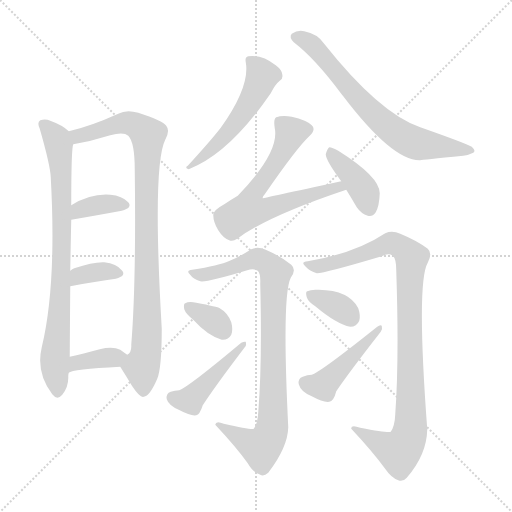
t = 0.00 s
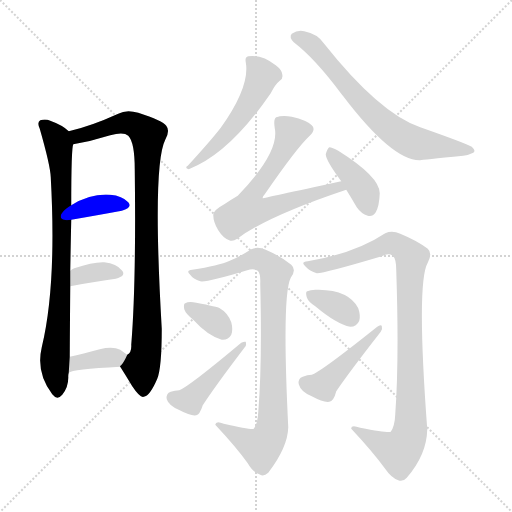
t = 2.13 s
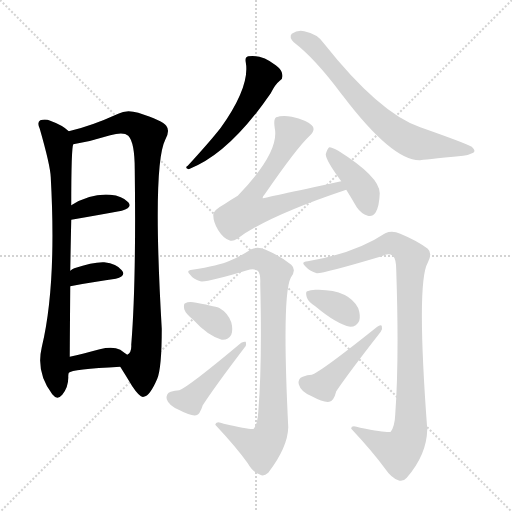
t = 4.27 s
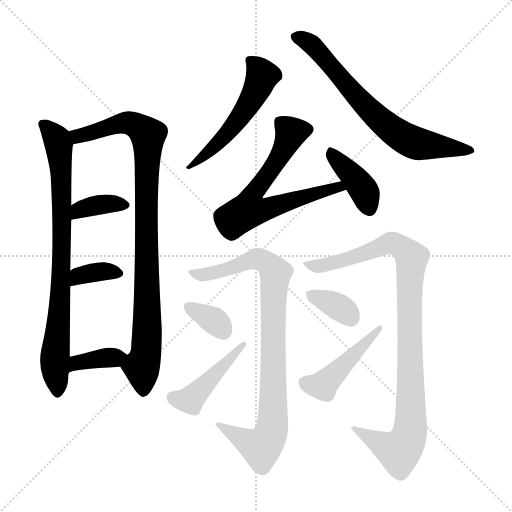
t = 6.40 s
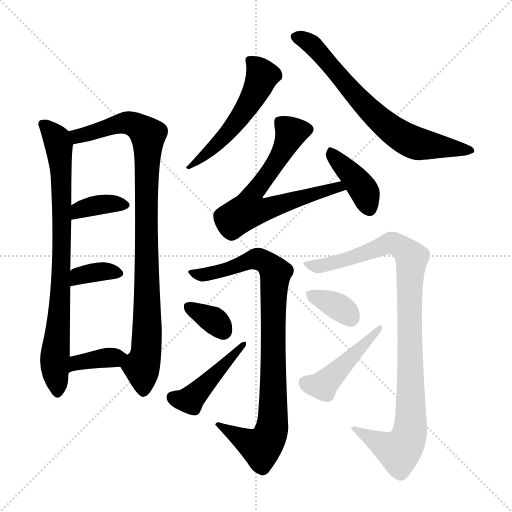
t = 8.54 s
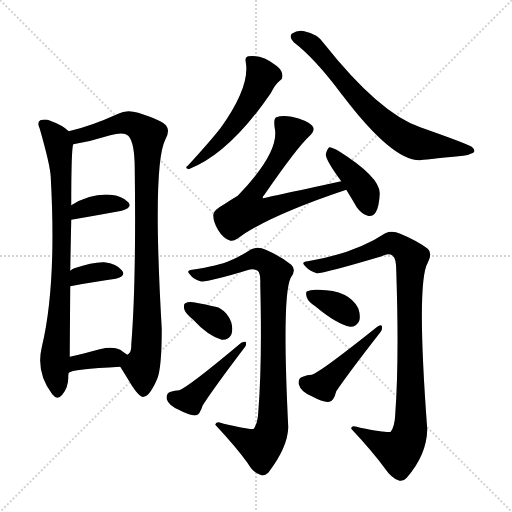
t = 10.67 s

The animated SVG that drew these frames (rendered in a browser with its animation timeline set to each time). Animation: 15 CSS @keyframes rules; one cycle of 10.67 s.

<svg version="1.1" viewBox="0 0 1024 1024" xmlns="http://www.w3.org/2000/svg">
  <g stroke="lightgray" stroke-dasharray="1,1" stroke-width="1" transform="scale(4, 4)">
    <line x1="0" y1="0" x2="256" y2="256"></line>
    <line x1="256" y1="0" x2="0" y2="256"></line>
    <line x1="128" y1="0" x2="128" y2="256"></line>
    <line x1="0" y1="128" x2="256" y2="128"></line>
  </g>
<g transform="scale(1, -1) translate(0, -900)">
   <style type="text/css">
    @keyframes keyframes0 {
      from {
       stroke: blue;
       stroke-dashoffset: 803;
       stroke-width: 128;
       }
       72% {
       animation-timing-function: step-end;
       stroke: blue;
       stroke-dashoffset: 0;
       stroke-width: 128;
       }
       to {
       stroke: black;
       stroke-width: 1024;
       }
       }
       #make-me-a-hanzi-animation-0 {
         animation: keyframes0 0.903483s both;
         animation-delay: 0.000000s;
         animation-timing-function: linear;
       }
    @keyframes keyframes1 {
      from {
       stroke: blue;
       stroke-dashoffset: 933;
       stroke-width: 128;
       }
       75% {
       animation-timing-function: step-end;
       stroke: blue;
       stroke-dashoffset: 0;
       stroke-width: 128;
       }
       to {
       stroke: black;
       stroke-width: 1024;
       }
       }
       #make-me-a-hanzi-animation-1 {
         animation: keyframes1 1.009277s both;
         animation-delay: 0.903483s;
         animation-timing-function: linear;
       }
    @keyframes keyframes2 {
      from {
       stroke: blue;
       stroke-dashoffset: 361;
       stroke-width: 128;
       }
       54% {
       animation-timing-function: step-end;
       stroke: blue;
       stroke-dashoffset: 0;
       stroke-width: 128;
       }
       to {
       stroke: black;
       stroke-width: 1024;
       }
       }
       #make-me-a-hanzi-animation-2 {
         animation: keyframes2 0.543783s both;
         animation-delay: 1.912760s;
         animation-timing-function: linear;
       }
    @keyframes keyframes3 {
      from {
       stroke: blue;
       stroke-dashoffset: 352;
       stroke-width: 128;
       }
       53% {
       animation-timing-function: step-end;
       stroke: blue;
       stroke-dashoffset: 0;
       stroke-width: 128;
       }
       to {
       stroke: black;
       stroke-width: 1024;
       }
       }
       #make-me-a-hanzi-animation-3 {
         animation: keyframes3 0.536458s both;
         animation-delay: 2.456543s;
         animation-timing-function: linear;
       }
    @keyframes keyframes4 {
      from {
       stroke: blue;
       stroke-dashoffset: 366;
       stroke-width: 128;
       }
       54% {
       animation-timing-function: step-end;
       stroke: blue;
       stroke-dashoffset: 0;
       stroke-width: 128;
       }
       to {
       stroke: black;
       stroke-width: 1024;
       }
       }
       #make-me-a-hanzi-animation-4 {
         animation: keyframes4 0.547852s both;
         animation-delay: 2.993001s;
         animation-timing-function: linear;
       }
    @keyframes keyframes5 {
      from {
       stroke: blue;
       stroke-dashoffset: 529;
       stroke-width: 128;
       }
       63% {
       animation-timing-function: step-end;
       stroke: blue;
       stroke-dashoffset: 0;
       stroke-width: 128;
       }
       to {
       stroke: black;
       stroke-width: 1024;
       }
       }
       #make-me-a-hanzi-animation-5 {
         animation: keyframes5 0.680501s both;
         animation-delay: 3.540853s;
         animation-timing-function: linear;
       }
    @keyframes keyframes6 {
      from {
       stroke: blue;
       stroke-dashoffset: 687;
       stroke-width: 128;
       }
       69% {
       animation-timing-function: step-end;
       stroke: blue;
       stroke-dashoffset: 0;
       stroke-width: 128;
       }
       to {
       stroke: black;
       stroke-width: 1024;
       }
       }
       #make-me-a-hanzi-animation-6 {
         animation: keyframes6 0.809082s both;
         animation-delay: 4.221354s;
         animation-timing-function: linear;
       }
    @keyframes keyframes7 {
      from {
       stroke: blue;
       stroke-dashoffset: 635;
       stroke-width: 128;
       }
       67% {
       animation-timing-function: step-end;
       stroke: blue;
       stroke-dashoffset: 0;
       stroke-width: 128;
       }
       to {
       stroke: black;
       stroke-width: 1024;
       }
       }
       #make-me-a-hanzi-animation-7 {
         animation: keyframes7 0.766764s both;
         animation-delay: 5.030436s;
         animation-timing-function: linear;
       }
    @keyframes keyframes8 {
      from {
       stroke: blue;
       stroke-dashoffset: 397;
       stroke-width: 128;
       }
       56% {
       animation-timing-function: step-end;
       stroke: blue;
       stroke-dashoffset: 0;
       stroke-width: 128;
       }
       to {
       stroke: black;
       stroke-width: 1024;
       }
       }
       #make-me-a-hanzi-animation-8 {
         animation: keyframes8 0.573079s both;
         animation-delay: 5.797201s;
         animation-timing-function: linear;
       }
    @keyframes keyframes9 {
      from {
       stroke: blue;
       stroke-dashoffset: 882;
       stroke-width: 128;
       }
       74% {
       animation-timing-function: step-end;
       stroke: blue;
       stroke-dashoffset: 0;
       stroke-width: 128;
       }
       to {
       stroke: black;
       stroke-width: 1024;
       }
       }
       #make-me-a-hanzi-animation-9 {
         animation: keyframes9 0.967773s both;
         animation-delay: 6.370280s;
         animation-timing-function: linear;
       }
    @keyframes keyframes10 {
      from {
       stroke: blue;
       stroke-dashoffset: 341;
       stroke-width: 128;
       }
       53% {
       animation-timing-function: step-end;
       stroke: blue;
       stroke-dashoffset: 0;
       stroke-width: 128;
       }
       to {
       stroke: black;
       stroke-width: 1024;
       }
       }
       #make-me-a-hanzi-animation-10 {
         animation: keyframes10 0.527507s both;
         animation-delay: 7.338053s;
         animation-timing-function: linear;
       }
    @keyframes keyframes11 {
      from {
       stroke: blue;
       stroke-dashoffset: 447;
       stroke-width: 128;
       }
       59% {
       animation-timing-function: step-end;
       stroke: blue;
       stroke-dashoffset: 0;
       stroke-width: 128;
       }
       to {
       stroke: black;
       stroke-width: 1024;
       }
       }
       #make-me-a-hanzi-animation-11 {
         animation: keyframes11 0.613770s both;
         animation-delay: 7.865560s;
         animation-timing-function: linear;
       }
    @keyframes keyframes12 {
      from {
       stroke: blue;
       stroke-dashoffset: 968;
       stroke-width: 128;
       }
       76% {
       animation-timing-function: step-end;
       stroke: blue;
       stroke-dashoffset: 0;
       stroke-width: 128;
       }
       to {
       stroke: black;
       stroke-width: 1024;
       }
       }
       #make-me-a-hanzi-animation-12 {
         animation: keyframes12 1.037760s both;
         animation-delay: 8.479329s;
         animation-timing-function: linear;
       }
    @keyframes keyframes13 {
      from {
       stroke: blue;
       stroke-dashoffset: 349;
       stroke-width: 128;
       }
       53% {
       animation-timing-function: step-end;
       stroke: blue;
       stroke-dashoffset: 0;
       stroke-width: 128;
       }
       to {
       stroke: black;
       stroke-width: 1024;
       }
       }
       #make-me-a-hanzi-animation-13 {
         animation: keyframes13 0.534017s both;
         animation-delay: 9.517090s;
         animation-timing-function: linear;
       }
    @keyframes keyframes14 {
      from {
       stroke: blue;
       stroke-dashoffset: 455;
       stroke-width: 128;
       }
       60% {
       animation-timing-function: step-end;
       stroke: blue;
       stroke-dashoffset: 0;
       stroke-width: 128;
       }
       to {
       stroke: black;
       stroke-width: 1024;
       }
       }
       #make-me-a-hanzi-animation-14 {
         animation: keyframes14 0.620280s both;
         animation-delay: 10.051107s;
         animation-timing-function: linear;
       }
</style>
<path d="M 137.5 637.5 Q 125.5 649.5 100.5 658.5 Q 91.5 662.5 80.5 659.5 Q 73.5 655.5 79.5 642.5 Q 100.5 569.5 101.5 545.5 Q 113.5 329.5 83.5 205.5 Q 71.5 154.5 104.5 111.5 Q 114.5 98.5 124.5 110.5 Q 137.5 126.5 136.5 147.5 Q 136.5 151.5 137.5 154.5 L 139.5 186.5 Q 139.5 199.5 140.5 327.5 L 140.5 358.5 Q 141.5 416.5 142.5 460.5 L 142.5 489.5 Q 142.5 604.5 146.5 611.5 C 148.5 629.5 148.5 629.5 137.5 637.5 Z" fill="lightgray"></path> 
<path d="M 240.5 166.5 Q 252.5 147.5 264.5 127.5 Q 280.5 103.5 287.5 106.5 Q 299.5 107.5 314.5 142.5 Q 323.5 164.5 323.5 242.5 Q 304.5 569.5 330.5 620.5 Q 340.5 638.5 332.5 648.5 Q 325.5 658.5 276.5 674.5 Q 252.5 681.5 236.5 672.5 Q 181.5 647.5 137.5 637.5 C 108.5 629.5 117.5 605.5 146.5 611.5 Q 182.5 617.5 220.5 629.5 Q 247.5 636.5 256.5 628.5 Q 269.5 615.5 269.5 560.5 Q 272.5 334.5 262.5 210.5 Q 263.5 194.5 254.5 190.5 C 242.5 163.5 238.5 169.5 240.5 166.5 Z" fill="lightgray"></path> 
<path d="M 142.5 460.5 Q 200.5 470.5 243.5 478.5 Q 265.5 484.5 256.5 495.5 Q 244.5 508.5 220.5 510.5 Q 181.5 513.5 142.5 489.5 C 116.5 474.5 112.5 455.5 142.5 460.5 Z" fill="lightgray"></path> 
<path d="M 140.5 327.5 Q 192.5 337.5 231.5 342.5 Q 253.5 348.5 243.5 359.5 Q 233.5 372.5 208.5 375.5 Q 186.5 376.5 148.5 363.5 Q 144.5 362.5 140.5 358.5 C 117.5 338.5 111.5 321.5 140.5 327.5 Z" fill="lightgray"></path> 
<path d="M 137.5 154.5 Q 143.5 161.5 240.5 166.5 C 270.5 168.5 279.5 173.5 254.5 190.5 Q 248.5 194.5 240.5 200.5 Q 225.5 207.5 199.5 201.5 Q 165.5 192.5 139.5 186.5 C 110.5 179.5 111.5 140.5 137.5 154.5 Z" fill="lightgray"></path> 
<path d="M 491.5 775.5 Q 500.5 727.5 441.5 644.5 Q 420.5 617.5 375.5 568.5 Q 368.5 564.5 377.5 561.5 Q 458.5 592.5 541.5 713.5 Q 550.5 731.5 559.5 738.5 Q 566.5 742.5 564.5 751.5 Q 563.5 760.5 551.5 769.5 Q 523.5 791.5 496.5 787.5 Q 489.5 786.5 491.5 775.5 Z" fill="lightgray"></path> 
<path d="M 587.5 815.5 Q 630.5 782.5 682.5 712.5 Q 683.5 711.5 686.5 707.5 Q 785.5 577.5 840.5 579.5 Q 843.5 580.5 926.5 588.5 Q 936.5 589.5 946.5 594.5 Q 952.5 598.5 943.5 606.5 Q 931.5 613.5 840.5 645.5 Q 758.5 673.5 647.5 813.5 Q 634.5 832.5 608.5 837.5 Q 595.5 840.5 583.5 832.5 Q 577.5 825.5 587.5 815.5 Z" fill="lightgray"></path> 
<path d="M 682.5 537.5 Q 526.5 503.5 525.5 503.5 Q 524.5 506.5 529.5 511.5 Q 593.5 604.5 619.5 628.5 Q 632.5 641.5 623.5 649.5 Q 613.5 659.5 583.5 666.5 Q 564.5 669.5 552.5 665.5 Q 546.5 662.5 549.5 643.5 Q 559.5 595.5 475.5 508.5 Q 463.5 501.5 448.5 491.5 Q 426.5 479.5 426.5 470.5 Q 426.5 455.5 436.5 439.5 Q 446.5 423.5 458.5 419.5 Q 465.5 416.5 474.5 422.5 Q 534.5 467.5 692.5 520.5 C 720.5 530.5 711.5 543.5 682.5 537.5 Z" fill="lightgray"></path> 
<path d="M 692.5 520.5 Q 702.5 504.5 713.5 485.5 Q 722.5 472.5 735.5 468.5 Q 744.5 465.5 751.5 475.5 Q 758.5 487.5 759.5 513.5 Q 759.5 546.5 676.5 598.5 Q 664.5 605.5 658.5 605.5 Q 654.5 602.5 651.5 591.5 Q 651.5 579.5 682.5 537.5 L 692.5 520.5 Z" fill="lightgray"></path> 
<path d="M 384.5 360.5 Q 371.5 359.5 379.5 351.5 Q 386.5 341.5 400.5 337.5 Q 412.5 334.5 494.5 359.5 Q 507.5 363.5 515.5 358.5 Q 521.5 352.5 520.5 332.5 Q 524.5 172.5 516.5 75.5 Q 515.5 53.5 507.5 42.5 Q 504.5 39.5 447.5 52.5 Q 431.5 59.5 430.5 50.5 Q 473.5 4.5 495.5 -26.5 Q 505.5 -44.5 520.5 -49.5 Q 527.5 -53.5 536.5 -45.5 Q 575.5 5.5 576.5 45.5 Q 563.5 309.5 581.5 344.5 Q 593.5 360.5 582.5 370.5 Q 563.5 386.5 531.5 400.5 Q 515.5 407.5 502.5 401.5 Q 477.5 385.5 459.5 378.5 Q 437.5 368.5 384.5 360.5 Z" fill="lightgray"></path> 
<path d="M 385.5 261.5 Q 415.5 228.5 443.5 220.5 Q 456.5 219.5 462.5 230.5 Q 466.5 240.5 462.5 255.5 Q 455.5 274.5 439.5 283.5 Q 435.5 286.5 392.5 294.5 Q 377.5 297.5 370.5 293.5 Q 366.5 292.5 368.5 281.5 Q 371.5 272.5 385.5 261.5 Z" fill="lightgray"></path> 
<path d="M 341.5 116.5 Q 331.5 113.5 333.5 101.5 Q 337.5 88.5 359.5 79.5 Q 381.5 67.5 392.5 69.5 Q 399.5 70.5 405.5 89.5 Q 429.5 126.5 489.5 205.5 Q 493.5 209.5 491.5 216.5 Q 488.5 217.5 482.5 214.5 Q 377.5 126.5 358.5 119.5 Q 349.5 119.5 341.5 116.5 Z" fill="lightgray"></path> 
<path d="M 615.5 377.5 Q 600.5 376.5 610.5 367.5 Q 619.5 357.5 633.5 353.5 Q 645.5 352.5 763.5 387.5 Q 776.5 394.5 785.5 388.5 Q 792.5 382.5 792.5 359.5 Q 798.5 179.5 790.5 71.5 Q 789.5 47.5 781.5 36.5 Q 777.5 33.5 720.5 44.5 Q 701.5 51.5 702.5 42.5 Q 745.5 -3.5 769.5 -36.5 Q 782.5 -55.5 796.5 -60.5 Q 805.5 -64.5 813.5 -55.5 Q 853.5 -9.5 854.5 41.5 Q 832.5 335.5 855.5 374.5 Q 865.5 393.5 855.5 402.5 Q 834.5 418.5 800.5 432.5 Q 784.5 439.5 770.5 433.5 Q 710.5 393.5 615.5 377.5 Z" fill="lightgray"></path> 
<path d="M 630.5 287.5 Q 673.5 251.5 700.5 246.5 Q 713.5 246.5 718.5 258.5 Q 721.5 268.5 716.5 283.5 Q 698.5 319.5 637.5 320.5 L 635.5 320.5 Q 622.5 321.5 614.5 317.5 Q 610.5 316.5 613.5 305.5 Q 616.5 296.5 630.5 287.5 Z" fill="lightgray"></path> 
<path d="M 605.5 146.5 Q 595.5 143.5 597.5 131.5 Q 601.5 116.5 623.5 107.5 Q 647.5 94.5 658.5 96.5 Q 667.5 97.5 672.5 117.5 Q 697.5 154.5 761.5 236.5 Q 765.5 242.5 763.5 248.5 Q 760.5 251.5 754.5 246.5 Q 640.5 155.5 623.5 150.5 Q 614.5 150.5 605.5 146.5 Z" fill="lightgray"></path> 
      <clipPath id="make-me-a-hanzi-clip-0">
      <path d="M 137.5 637.5 Q 125.5 649.5 100.5 658.5 Q 91.5 662.5 80.5 659.5 Q 73.5 655.5 79.5 642.5 Q 100.5 569.5 101.5 545.5 Q 113.5 329.5 83.5 205.5 Q 71.5 154.5 104.5 111.5 Q 114.5 98.5 124.5 110.5 Q 137.5 126.5 136.5 147.5 Q 136.5 151.5 137.5 154.5 L 139.5 186.5 Q 139.5 199.5 140.5 327.5 L 140.5 358.5 Q 141.5 416.5 142.5 460.5 L 142.5 489.5 Q 142.5 604.5 146.5 611.5 C 148.5 629.5 148.5 629.5 137.5 637.5 Z" fill="lightgray"></path>
      </clipPath>
      <path clip-path="url(#make-me-a-hanzi-clip-0)" d="M 86.5 651.5 L 117.5 610.5 L 123.5 550.5 L 122.5 335.5 L 109.5 182.5 L 114.5 115.5 " fill="none" id="make-me-a-hanzi-animation-0" stroke-dasharray="675 1350" stroke-linecap="round"></path>

      <clipPath id="make-me-a-hanzi-clip-1">
      <path d="M 240.5 166.5 Q 252.5 147.5 264.5 127.5 Q 280.5 103.5 287.5 106.5 Q 299.5 107.5 314.5 142.5 Q 323.5 164.5 323.5 242.5 Q 304.5 569.5 330.5 620.5 Q 340.5 638.5 332.5 648.5 Q 325.5 658.5 276.5 674.5 Q 252.5 681.5 236.5 672.5 Q 181.5 647.5 137.5 637.5 C 108.5 629.5 117.5 605.5 146.5 611.5 Q 182.5 617.5 220.5 629.5 Q 247.5 636.5 256.5 628.5 Q 269.5 615.5 269.5 560.5 Q 272.5 334.5 262.5 210.5 Q 263.5 194.5 254.5 190.5 C 242.5 163.5 238.5 169.5 240.5 166.5 Z" fill="lightgray"></path>
      </clipPath>
      <path clip-path="url(#make-me-a-hanzi-clip-1)" d="M 145.5 632.5 L 155.5 627.5 L 255.5 654.5 L 278.5 646.5 L 295.5 628.5 L 295.5 254.5 L 292.5 195.5 L 282.5 165.5 L 286.5 117.5 " fill="none" id="make-me-a-hanzi-animation-1" stroke-dasharray="805 1610" stroke-linecap="round"></path>

      <clipPath id="make-me-a-hanzi-clip-2">
      <path d="M 142.5 460.5 Q 200.5 470.5 243.5 478.5 Q 265.5 484.5 256.5 495.5 Q 244.5 508.5 220.5 510.5 Q 181.5 513.5 142.5 489.5 C 116.5 474.5 112.5 455.5 142.5 460.5 Z" fill="lightgray"></path>
      </clipPath>
      <path clip-path="url(#make-me-a-hanzi-clip-2)" d="M 149.5 467.5 L 158.5 480.5 L 192.5 489.5 L 246.5 489.5 " fill="none" id="make-me-a-hanzi-animation-2" stroke-dasharray="233 466" stroke-linecap="round"></path>

      <clipPath id="make-me-a-hanzi-clip-3">
      <path d="M 140.5 327.5 Q 192.5 337.5 231.5 342.5 Q 253.5 348.5 243.5 359.5 Q 233.5 372.5 208.5 375.5 Q 186.5 376.5 148.5 363.5 Q 144.5 362.5 140.5 358.5 C 117.5 338.5 111.5 321.5 140.5 327.5 Z" fill="lightgray"></path>
      </clipPath>
      <path clip-path="url(#make-me-a-hanzi-clip-3)" d="M 147.5 335.5 L 157.5 348.5 L 178.5 353.5 L 212.5 357.5 L 235.5 352.5 " fill="none" id="make-me-a-hanzi-animation-3" stroke-dasharray="224 448" stroke-linecap="round"></path>

      <clipPath id="make-me-a-hanzi-clip-4">
      <path d="M 137.5 154.5 Q 143.5 161.5 240.5 166.5 C 270.5 168.5 279.5 173.5 254.5 190.5 Q 248.5 194.5 240.5 200.5 Q 225.5 207.5 199.5 201.5 Q 165.5 192.5 139.5 186.5 C 110.5 179.5 111.5 140.5 137.5 154.5 Z" fill="lightgray"></path>
      </clipPath>
      <path clip-path="url(#make-me-a-hanzi-clip-4)" d="M 143.5 162.5 L 154.5 174.5 L 247.5 186.5 " fill="none" id="make-me-a-hanzi-animation-4" stroke-dasharray="238 476" stroke-linecap="round"></path>

      <clipPath id="make-me-a-hanzi-clip-5">
      <path d="M 491.5 775.5 Q 500.5 727.5 441.5 644.5 Q 420.5 617.5 375.5 568.5 Q 368.5 564.5 377.5 561.5 Q 458.5 592.5 541.5 713.5 Q 550.5 731.5 559.5 738.5 Q 566.5 742.5 564.5 751.5 Q 563.5 760.5 551.5 769.5 Q 523.5 791.5 496.5 787.5 Q 489.5 786.5 491.5 775.5 Z" fill="lightgray"></path>
      </clipPath>
      <path clip-path="url(#make-me-a-hanzi-clip-5)" d="M 503.5 777.5 L 524.5 748.5 L 504.5 702.5 L 443.5 620.5 L 392.5 574.5 L 383.5 573.5 L 382.5 566.5 " fill="none" id="make-me-a-hanzi-animation-5" stroke-dasharray="401 802" stroke-linecap="round"></path>

      <clipPath id="make-me-a-hanzi-clip-6">
      <path d="M 587.5 815.5 Q 630.5 782.5 682.5 712.5 Q 683.5 711.5 686.5 707.5 Q 785.5 577.5 840.5 579.5 Q 843.5 580.5 926.5 588.5 Q 936.5 589.5 946.5 594.5 Q 952.5 598.5 943.5 606.5 Q 931.5 613.5 840.5 645.5 Q 758.5 673.5 647.5 813.5 Q 634.5 832.5 608.5 837.5 Q 595.5 840.5 583.5 832.5 Q 577.5 825.5 587.5 815.5 Z" fill="lightgray"></path>
      </clipPath>
      <path clip-path="url(#make-me-a-hanzi-clip-6)" d="M 593.5 825.5 L 628.5 806.5 L 725.5 692.5 L 793.5 633.5 L 828.5 614.5 L 938.5 598.5 " fill="none" id="make-me-a-hanzi-animation-6" stroke-dasharray="559 1118" stroke-linecap="round"></path>

      <clipPath id="make-me-a-hanzi-clip-7">
      <path d="M 682.5 537.5 Q 526.5 503.5 525.5 503.5 Q 524.5 506.5 529.5 511.5 Q 593.5 604.5 619.5 628.5 Q 632.5 641.5 623.5 649.5 Q 613.5 659.5 583.5 666.5 Q 564.5 669.5 552.5 665.5 Q 546.5 662.5 549.5 643.5 Q 559.5 595.5 475.5 508.5 Q 463.5 501.5 448.5 491.5 Q 426.5 479.5 426.5 470.5 Q 426.5 455.5 436.5 439.5 Q 446.5 423.5 458.5 419.5 Q 465.5 416.5 474.5 422.5 Q 534.5 467.5 692.5 520.5 C 720.5 530.5 711.5 543.5 682.5 537.5 Z" fill="lightgray"></path>
      </clipPath>
      <path clip-path="url(#make-me-a-hanzi-clip-7)" d="M 613.5 640.5 L 584.5 636.5 L 545.5 563.5 L 509.5 516.5 L 525.5 508.5 L 533.5 482.5 L 638.5 513.5 L 645.5 520.5 L 659.5 518.5 L 670.5 528.5 L 681.5 519.5 " fill="none" id="make-me-a-hanzi-animation-7" stroke-dasharray="507 1014" stroke-linecap="round"></path>

      <clipPath id="make-me-a-hanzi-clip-8">
      <path d="M 692.5 520.5 Q 702.5 504.5 713.5 485.5 Q 722.5 472.5 735.5 468.5 Q 744.5 465.5 751.5 475.5 Q 758.5 487.5 759.5 513.5 Q 759.5 546.5 676.5 598.5 Q 664.5 605.5 658.5 605.5 Q 654.5 602.5 651.5 591.5 Q 651.5 579.5 682.5 537.5 L 692.5 520.5 Z" fill="lightgray"></path>
      </clipPath>
      <path clip-path="url(#make-me-a-hanzi-clip-8)" d="M 660.5 595.5 L 722.5 527.5 L 739.5 481.5 " fill="none" id="make-me-a-hanzi-animation-8" stroke-dasharray="269 538" stroke-linecap="round"></path>

      <clipPath id="make-me-a-hanzi-clip-9">
      <path d="M 384.5 360.5 Q 371.5 359.5 379.5 351.5 Q 386.5 341.5 400.5 337.5 Q 412.5 334.5 494.5 359.5 Q 507.5 363.5 515.5 358.5 Q 521.5 352.5 520.5 332.5 Q 524.5 172.5 516.5 75.5 Q 515.5 53.5 507.5 42.5 Q 504.5 39.5 447.5 52.5 Q 431.5 59.5 430.5 50.5 Q 473.5 4.5 495.5 -26.5 Q 505.5 -44.5 520.5 -49.5 Q 527.5 -53.5 536.5 -45.5 Q 575.5 5.5 576.5 45.5 Q 563.5 309.5 581.5 344.5 Q 593.5 360.5 582.5 370.5 Q 563.5 386.5 531.5 400.5 Q 515.5 407.5 502.5 401.5 Q 477.5 385.5 459.5 378.5 Q 437.5 368.5 384.5 360.5 Z" fill="lightgray"></path>
      </clipPath>
      <path clip-path="url(#make-me-a-hanzi-clip-9)" d="M 388.5 352.5 L 427.5 353.5 L 513.5 382.5 L 529.5 377.5 L 551.5 354.5 L 546.5 305.5 L 547.5 84.5 L 541.5 34.5 L 522.5 5.5 L 439.5 46.5 " fill="none" id="make-me-a-hanzi-animation-9" stroke-dasharray="754 1508" stroke-linecap="round"></path>

      <clipPath id="make-me-a-hanzi-clip-10">
      <path d="M 385.5 261.5 Q 415.5 228.5 443.5 220.5 Q 456.5 219.5 462.5 230.5 Q 466.5 240.5 462.5 255.5 Q 455.5 274.5 439.5 283.5 Q 435.5 286.5 392.5 294.5 Q 377.5 297.5 370.5 293.5 Q 366.5 292.5 368.5 281.5 Q 371.5 272.5 385.5 261.5 Z" fill="lightgray"></path>
      </clipPath>
      <path clip-path="url(#make-me-a-hanzi-clip-10)" d="M 377.5 286.5 L 428.5 258.5 L 446.5 238.5 " fill="none" id="make-me-a-hanzi-animation-10" stroke-dasharray="213 426" stroke-linecap="round"></path>

      <clipPath id="make-me-a-hanzi-clip-11">
      <path d="M 341.5 116.5 Q 331.5 113.5 333.5 101.5 Q 337.5 88.5 359.5 79.5 Q 381.5 67.5 392.5 69.5 Q 399.5 70.5 405.5 89.5 Q 429.5 126.5 489.5 205.5 Q 493.5 209.5 491.5 216.5 Q 488.5 217.5 482.5 214.5 Q 377.5 126.5 358.5 119.5 Q 349.5 119.5 341.5 116.5 Z" fill="lightgray"></path>
      </clipPath>
      <path clip-path="url(#make-me-a-hanzi-clip-11)" d="M 344.5 105.5 L 377.5 99.5 L 487.5 211.5 " fill="none" id="make-me-a-hanzi-animation-11" stroke-dasharray="319 638" stroke-linecap="round"></path>

      <clipPath id="make-me-a-hanzi-clip-12">
      <path d="M 615.5 377.5 Q 600.5 376.5 610.5 367.5 Q 619.5 357.5 633.5 353.5 Q 645.5 352.5 763.5 387.5 Q 776.5 394.5 785.5 388.5 Q 792.5 382.5 792.5 359.5 Q 798.5 179.5 790.5 71.5 Q 789.5 47.5 781.5 36.5 Q 777.5 33.5 720.5 44.5 Q 701.5 51.5 702.5 42.5 Q 745.5 -3.5 769.5 -36.5 Q 782.5 -55.5 796.5 -60.5 Q 805.5 -64.5 813.5 -55.5 Q 853.5 -9.5 854.5 41.5 Q 832.5 335.5 855.5 374.5 Q 865.5 393.5 855.5 402.5 Q 834.5 418.5 800.5 432.5 Q 784.5 439.5 770.5 433.5 Q 710.5 393.5 615.5 377.5 Z" fill="lightgray"></path>
      </clipPath>
      <path clip-path="url(#make-me-a-hanzi-clip-12)" d="M 620.5 368.5 L 684.5 377.5 L 781.5 413.5 L 799.5 408.5 L 823.5 384.5 L 818.5 332.5 L 822.5 52.5 L 813.5 16.5 L 798.5 -3.5 L 711.5 39.5 " fill="none" id="make-me-a-hanzi-animation-12" stroke-dasharray="840 1680" stroke-linecap="round"></path>

      <clipPath id="make-me-a-hanzi-clip-13">
      <path d="M 630.5 287.5 Q 673.5 251.5 700.5 246.5 Q 713.5 246.5 718.5 258.5 Q 721.5 268.5 716.5 283.5 Q 698.5 319.5 637.5 320.5 L 635.5 320.5 Q 622.5 321.5 614.5 317.5 Q 610.5 316.5 613.5 305.5 Q 616.5 296.5 630.5 287.5 Z" fill="lightgray"></path>
      </clipPath>
      <path clip-path="url(#make-me-a-hanzi-clip-13)" d="M 621.5 310.5 L 680.5 284.5 L 701.5 264.5 " fill="none" id="make-me-a-hanzi-animation-13" stroke-dasharray="221 442" stroke-linecap="round"></path>

      <clipPath id="make-me-a-hanzi-clip-14">
      <path d="M 605.5 146.5 Q 595.5 143.5 597.5 131.5 Q 601.5 116.5 623.5 107.5 Q 647.5 94.5 658.5 96.5 Q 667.5 97.5 672.5 117.5 Q 697.5 154.5 761.5 236.5 Q 765.5 242.5 763.5 248.5 Q 760.5 251.5 754.5 246.5 Q 640.5 155.5 623.5 150.5 Q 614.5 150.5 605.5 146.5 Z" fill="lightgray"></path>
      </clipPath>
      <path clip-path="url(#make-me-a-hanzi-clip-14)" d="M 608.5 135.5 L 642.5 128.5 L 760.5 242.5 " fill="none" id="make-me-a-hanzi-animation-14" stroke-dasharray="327 654" stroke-linecap="round"></path>

</g>
</svg>
